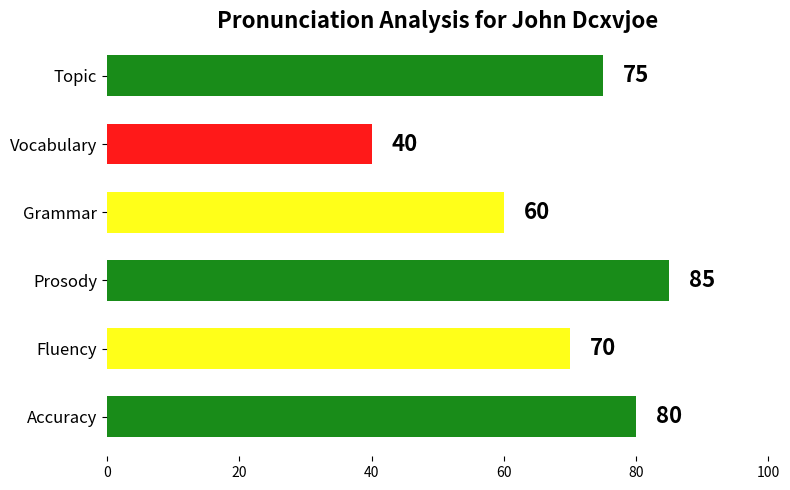

This chart was generated by the following Python code:
import matplotlib.pyplot as plt
import numpy as np


def create_img_corrected(scores, name='Unknown'):
    # Criteria based on your uploaded image
    criteria = ['Accuracy', 'Fluency', 'Prosody', 'Grammar', 'Vocabulary', 'Topic']

    # Function to determine color based on score
    def get_color(score):
        if score >= 75:
            return 'green'
        elif score >= 50:
            return 'yellow'
        else:
            return 'red'

    # Set up the figure and axis
    fig, ax = plt.subplots(figsize=(8, 5))

    # Plot each criterion as a bar with its respective color and rounded edges
    bar_width = 0.6
    y_pos = np.arange(len(criteria))
    bars = ax.barh(y_pos, scores, color=[get_color(score) for score in scores], edgecolor='none', height=bar_width,
                   alpha=0.9, zorder=3, linewidth=1)

    # Adding circular ends (like cucumber shape)
    for bar in bars:
        bar.set_capstyle('round')  # Rounded ends on bars

    # Add the score percentage text on the bars
    for i, (bar, score) in enumerate(zip(bars, scores)):
        ax.text(bar.get_width() + 3, bar.get_y() + bar.get_height() / 2, f'{score}',
                va='center', color='black', fontweight='bold', fontsize=16, zorder=4)

    # Set the labels and title
    ax.set_yticks(y_pos)
    ax.set_yticklabels(criteria, fontsize=12)
    ax.set_title(f'Pronunciation Analysis for {name}', fontsize=16, fontweight='bold')

    # Customize the axis and grid
    ax.set_xlim(0, 100)
    ax.set_facecolor('white')  # Clean background
    ax.grid(False)  # Remove grid lines

    # Clean up spines
    for spine in ax.spines.values():
        spine.set_visible(False)

    # Show the plot
    plt.tight_layout()
    saved_name = f'{name}.png'
    plt.savefig(saved_name)
    plt.close()

    return saved_name


# Test the function with the sample scores and name
print(create_img_corrected([80, 70, 85, 60, 40, 75], name='John Dcxvjoe'))
